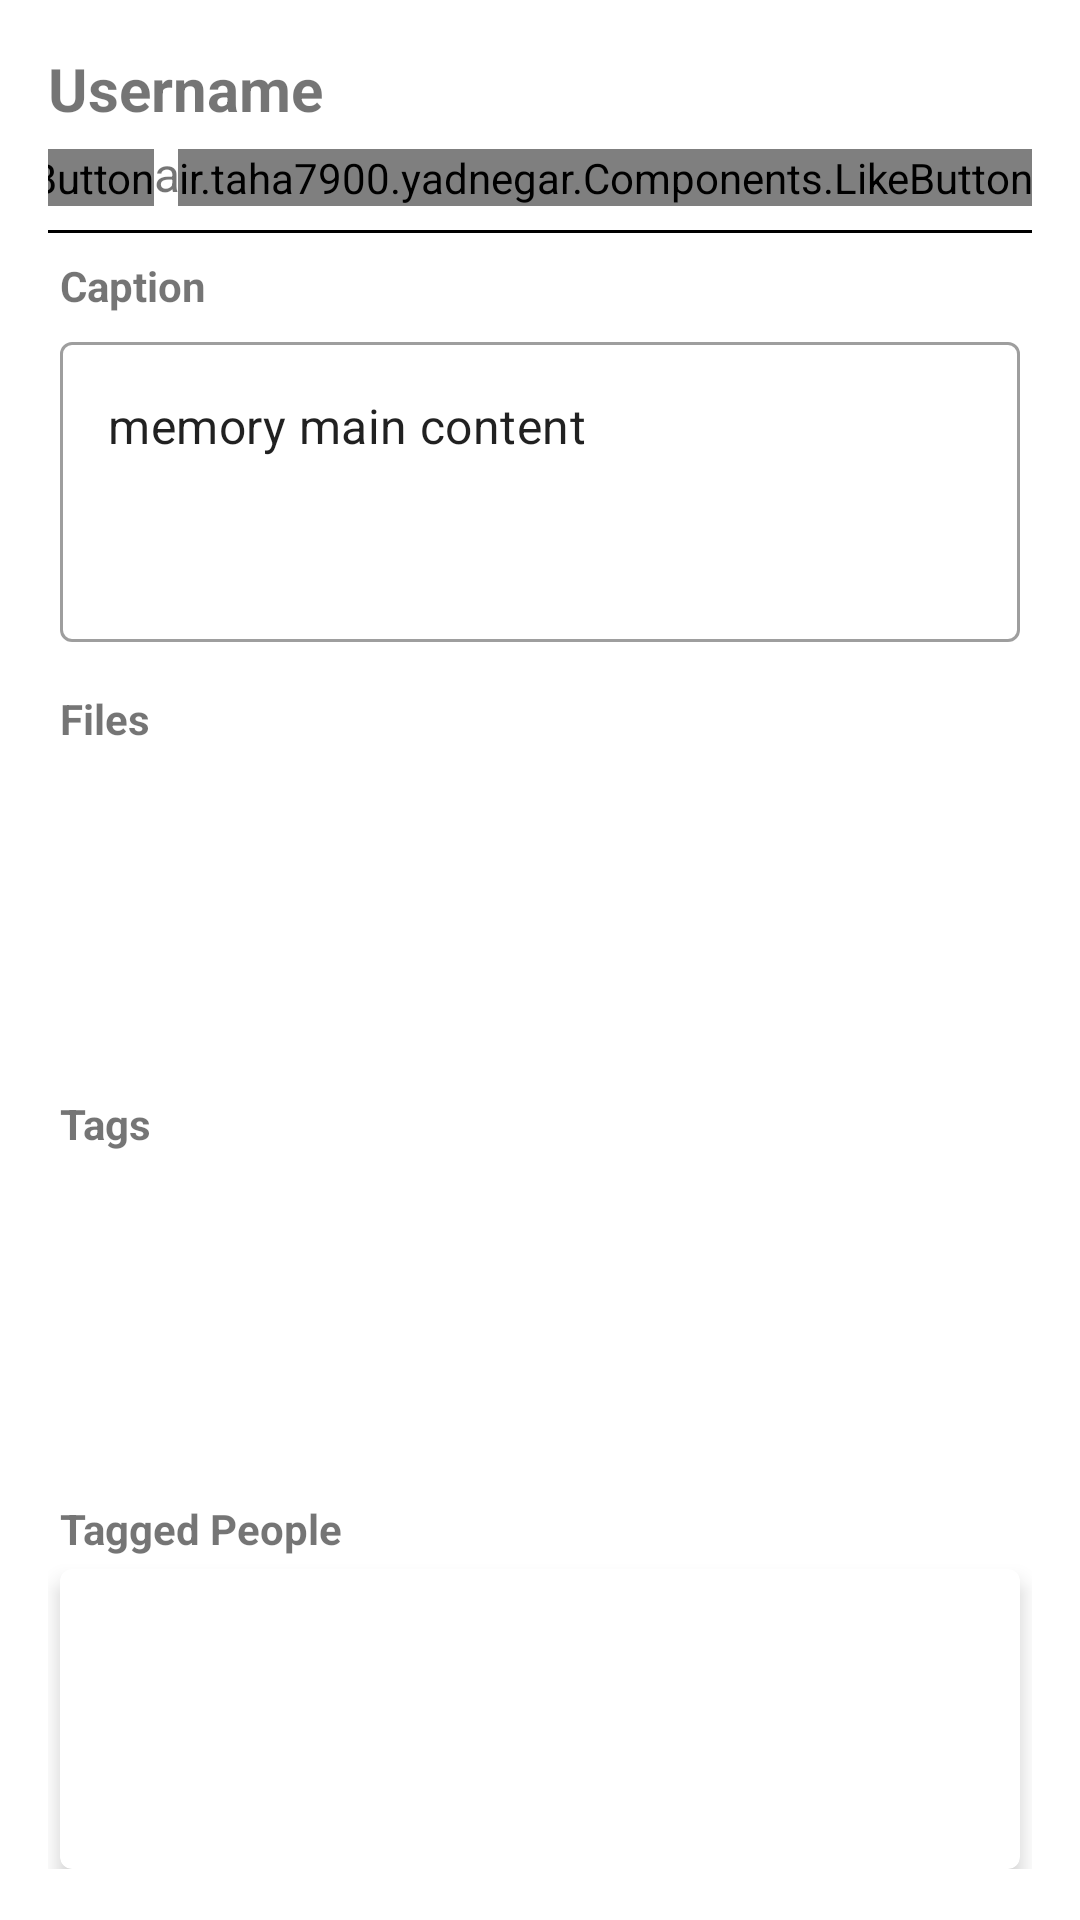

Here is an Android app screen rendered from its layout file. Give the layout XML and the strings, colors and styles it references.
<!-- AndroidManifest.xml: application theme Theme.YadNegar -->
<!-- res/layout/fragment_memory.xml -->
<?xml version="1.0" encoding="utf-8"?>
<ScrollView xmlns:android="http://schemas.android.com/apk/res/android"
    xmlns:app="http://schemas.android.com/apk/res-auto"
    xmlns:tools="http://schemas.android.com/tools"
    android:layout_width="match_parent"
    android:layout_height="match_parent"
    android:orientation="vertical"
    android:padding="16dp"
    tools:context=".MemoryFragment">

    <androidx.constraintlayout.widget.ConstraintLayout
        android:layout_width="match_parent"
        android:layout_height="wrap_content">

        <TextView
            android:id="@+id/usernameText"
            android:layout_width="wrap_content"
            android:layout_height="wrap_content"
            android:text="Username"
            android:textSize="20sp"
            android:textStyle="bold"
            app:layout_constraintStart_toStartOf="parent"
            app:layout_constraintTop_toTopOf="parent" />

        <TextView
            android:id="@+id/nameText"
            android:layout_width="wrap_content"
            android:layout_height="wrap_content"
            android:layout_marginTop="4dp"
            android:text="full name"
            android:textSize="16sp"
            app:layout_constraintStart_toStartOf="parent"
            app:layout_constraintTop_toBottomOf="@+id/usernameText" />

        <TextView
            android:id="@+id/dateText"
            android:layout_width="wrap_content"
            android:layout_height="wrap_content"
            android:layout_marginStart="12dp"
            android:layout_marginTop="4dp"
            android:text="2021-12-12"
            android:textSize="16sp"
            app:layout_constraintStart_toEndOf="@id/nameText"
            app:layout_constraintTop_toBottomOf="@+id/usernameText" />


        <ir.taha7900.yadnegar.Components.LikeButton
            android:id="@+id/likeButton"
            android:layout_width="wrap_content"
            android:layout_height="wrap_content"
            android:layout_marginBottom="8dp"
            app:layout_constraintBottom_toTopOf="@id/separator1"
            app:layout_constraintEnd_toEndOf="parent" />

        <ir.taha7900.yadnegar.Components.CommentButton
            android:id="@+id/commentButton"
            android:layout_width="wrap_content"
            android:layout_height="wrap_content"
            android:layout_marginEnd="8dp"
            android:layout_marginBottom="8dp"
            app:layout_constraintBottom_toTopOf="@id/separator1"
            app:layout_constraintEnd_toStartOf="@+id/likeButton" />

        <View
            android:id="@+id/separator1"
            android:layout_width="match_parent"
            android:layout_height="1dp"
            android:layout_marginVertical="8dp"
            android:background="@color/black"
            app:layout_constraintTop_toBottomOf="@id/dateText" />

        <TextView
            android:id="@+id/contentTitle"
            android:layout_width="wrap_content"
            android:layout_height="wrap_content"
            android:layout_marginStart="4dp"
            android:layout_marginTop="8dp"
            android:text="@string/caption"
            android:textStyle="bold"
            app:layout_constraintStart_toStartOf="parent"
            app:layout_constraintTop_toBottomOf="@id/separator1" />

        <com.google.android.material.textfield.TextInputLayout
            android:id="@+id/materialCardView0"
            android:layout_width="match_parent"
            android:layout_height="wrap_content"
            android:layout_marginHorizontal="4dp"
            android:layout_marginTop="4dp"
            app:layout_constraintEnd_toEndOf="parent"
            style="@style/Widget.MaterialComponents.TextInputLayout.OutlinedBox"
            app:layout_constraintStart_toStartOf="parent"
            app:layout_constraintTop_toBottomOf="@+id/contentTitle">

            <com.google.android.material.textfield.TextInputEditText
                android:id="@+id/contentText"
                android:layout_width="match_parent"
                android:layout_height="wrap_content"
                android:text="memory main content"
                android:editable="false"
                android:textAlignment="gravity"
                android:gravity="top"
                android:minHeight="100dp"
                app:layout_constraintEnd_toEndOf="parent"
                app:layout_constraintStart_toStartOf="parent"
                app:layout_constraintTop_toBottomOf="@id/separator1" />
        </com.google.android.material.textfield.TextInputLayout>

        <TextView
            android:id="@+id/filesTitle"
            android:layout_width="wrap_content"
            android:layout_height="wrap_content"
            android:layout_marginStart="4dp"
            android:layout_marginTop="16dp"
            android:text="@string/files"
            android:textStyle="bold"
            app:layout_constraintStart_toStartOf="parent"
            app:layout_constraintTop_toBottomOf="@id/materialCardView0" />

            <androidx.recyclerview.widget.RecyclerView
                android:id="@+id/filesList"
                android:layout_width="match_parent"
                android:layout_marginHorizontal="4dp"
                android:layout_marginTop="4dp"
                android:layout_height="wrap_content"
                android:minHeight="100dp"
                app:layout_constraintEnd_toEndOf="parent"
                app:layout_constraintStart_toStartOf="parent"
                app:layout_constraintTop_toBottomOf="@+id/filesTitle"/>

        <TextView
            android:id="@+id/tagsTitle"
            android:layout_width="wrap_content"
            android:layout_height="wrap_content"
            android:layout_marginStart="4dp"
            android:layout_marginTop="12dp"
            android:text="@string/tags"
            android:textStyle="bold"
            app:layout_constraintStart_toStartOf="parent"
            app:layout_constraintTop_toBottomOf="@+id/filesList" />

            <androidx.recyclerview.widget.RecyclerView
                android:id="@+id/tagsList"
                android:layout_width="match_parent"
                android:layout_height="wrap_content"
                android:minHeight="100dp"
                android:layout_marginHorizontal="4dp"
                android:layout_marginTop="4dp"
                app:layout_constraintEnd_toEndOf="parent"
                app:layout_constraintStart_toStartOf="parent"
                app:layout_constraintTop_toBottomOf="@+id/tagsTitle"/>

        <TextView
            android:id="@+id/taggedPeopleTitle"
            android:layout_width="wrap_content"
            android:layout_height="wrap_content"
            android:layout_marginStart="4dp"
            android:layout_marginTop="12dp"
            android:text="@string/tagged_people"
            android:textStyle="bold"
            app:layout_constraintStart_toStartOf="parent"
            app:layout_constraintTop_toBottomOf="@+id/tagsList" />

        <com.google.android.material.card.MaterialCardView
            android:layout_width="match_parent"
            android:layout_height="wrap_content"
            android:layout_marginHorizontal="4dp"
            android:layout_marginTop="4dp"
            android:layout_marginBottom="8dp"
            android:elevation="4dp"
            app:cardElevation="4dp"
            app:layout_constraintEnd_toEndOf="parent"
            app:layout_constraintStart_toStartOf="parent"
            app:layout_constraintTop_toBottomOf="@+id/taggedPeopleTitle">

            <androidx.recyclerview.widget.RecyclerView
                android:id="@+id/taggedUsersList"
                android:layout_width="match_parent"
                android:layout_height="wrap_content"
                android:minHeight="100dp"
                android:paddingHorizontal="12dp"
                android:paddingVertical="8dp" />
        </com.google.android.material.card.MaterialCardView>

    </androidx.constraintlayout.widget.ConstraintLayout>

</ScrollView>
<!-- resources referenced by this layout -->
<resources>
  <color name="black">#FF000000</color>
  <string name="caption">Caption</string>
  <string name="files">Files</string>
  <string name="tagged_people">Tagged People</string>
  <string name="tags">Tags</string>
  <style name="Theme.YadNegar" parent="Theme.MaterialComponents.DayNight.DarkActionBar">
          
          <item name="colorPrimary">@color/purple_500</item>
          <item name="colorPrimaryVariant">@color/purple_700</item>
          <item name="colorOnPrimary">@color/white</item>
          
          <item name="colorSecondary">@color/teal_200</item>
          <item name="colorSecondaryVariant">@color/teal_700</item>
          <item name="colorOnSecondary">@color/black</item>
          
          <item name="android:statusBarColor" tools:targetApi="l">?attr/colorPrimaryVariant</item>
          
      </style>
  <color name="purple_500">#e78636</color>
  <color name="purple_700">#e78636</color>
  <color name="white">#FFFFFFFF</color>
  <color name="teal_200">#e78636</color>
  <color name="teal_700">#FF018786</color>
</resources>
